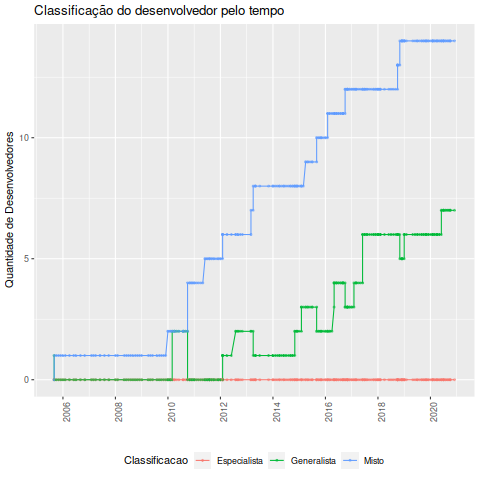

Data behind this chart, as committed beside it:
Data, Desenvolvedor, Classificacao, Especialista, Generalista, Misto, Total
2005-09-01, James, Generalista, 0, 1, 0, 1
2005-09-01, James, Misto, 0, 0, 1, 1
2005-10-01, James, Misto, 0, 0, 1, 1
2005-11-01, James, Misto, 0, 0, 1, 1
2005-12-01, James, Misto, 0, 0, 1, 1
2006-01-01, James, Misto, 0, 0, 1, 1
2006-02-01, James, Misto, 0, 0, 1, 1
2006-04-01, James, Misto, 0, 0, 1, 1
2006-06-01, James, Misto, 0, 0, 1, 1
2006-07-01, James, Misto, 0, 0, 1, 1
2006-09-01, James, Misto, 0, 0, 1, 1
2006-11-01, James, Misto, 0, 0, 1, 1
2007-02-01, James, Misto, 0, 0, 1, 1
2007-03-01, James, Misto, 0, 0, 1, 1
2007-04-01, James, Misto, 0, 0, 1, 1
2007-06-01, James, Misto, 0, 0, 1, 1
2007-08-01, James, Misto, 0, 0, 1, 1
2007-10-01, James, Misto, 0, 0, 1, 1
2008-01-01, James, Misto, 0, 0, 1, 1
2008-02-01, James, Misto, 0, 0, 1, 1
2008-05-01, James, Misto, 0, 0, 1, 1
2008-06-01, James, Misto, 0, 0, 1, 1
2008-07-01, James, Misto, 0, 0, 1, 1
2008-08-01, James, Misto, 0, 0, 1, 1
2008-09-01, James, Misto, 0, 0, 1, 1
2008-10-01, James, Misto, 0, 0, 1, 1
2008-11-01, James, Misto, 0, 0, 1, 1
2008-12-01, James, Misto, 0, 0, 1, 1
2009-01-01, James, Misto, 0, 0, 1, 1
2009-04-01, James, Misto, 0, 0, 1, 1
2009-05-01, James, Misto, 0, 0, 1, 1
2009-06-01, James, Misto, 0, 0, 1, 1
2009-08-01, James, Misto, 0, 0, 1, 1
2009-09-01, James, Misto, 0, 0, 1, 1
2009-10-01, James, Misto, 0, 0, 1, 1
2009-11-01, James, Misto, 0, 0, 1, 1
2009-12-01, James, Misto, 0, 0, 1, 1
2010-01-01, Gert Doering, Misto, 0, 0, 2, 2
2010-01-01, James, Misto, 0, 0, 2, 2
2010-02-01, Gert Doering, Misto, 0, 0, 2, 2
2010-02-01, James, Misto, 0, 0, 2, 2
2010-03-01, Gert Doering, Misto, 0, 0, 2, 2
2010-03-01, James Yonan, Generalista, 0, 2, 2, 4
2010-04-01, David Sommerseth, Generalista, 0, 2, 2, 4
2010-04-01, James Yonan, Generalista, 0, 2, 2, 4
2010-05-01, James Yonan, Generalista, 0, 2, 2, 4
2010-06-01, James Yonan, Generalista, 0, 2, 2, 4
2010-08-01, David Sommerseth, Generalista, 0, 2, 2, 4
2010-08-01, Gert Doering, Misto, 0, 2, 2, 4
2010-09-01, Gert Doering, Misto, 0, 2, 2, 4
2010-10-01, Gert Doering, Misto, 0, 2, 2, 4
2010-10-01, James Yonan, Misto, 0, 0, 4, 4
2010-11-01, David Sommerseth, Misto, 0, 0, 4, 4
2010-11-01, James Yonan, Misto, 0, 0, 4, 4
2010-12-01, David Sommerseth, Misto, 0, 0, 4, 4
2010-12-01, James Yonan, Misto, 0, 0, 4, 4
2011-01-01, David Sommerseth, Misto, 0, 0, 4, 4
2011-01-01, Gert Doering, Misto, 0, 0, 4, 4
2011-02-01, James Yonan, Misto, 0, 0, 4, 4
2011-03-01, James Yonan, Misto, 0, 0, 4, 4
... 208 more rows
